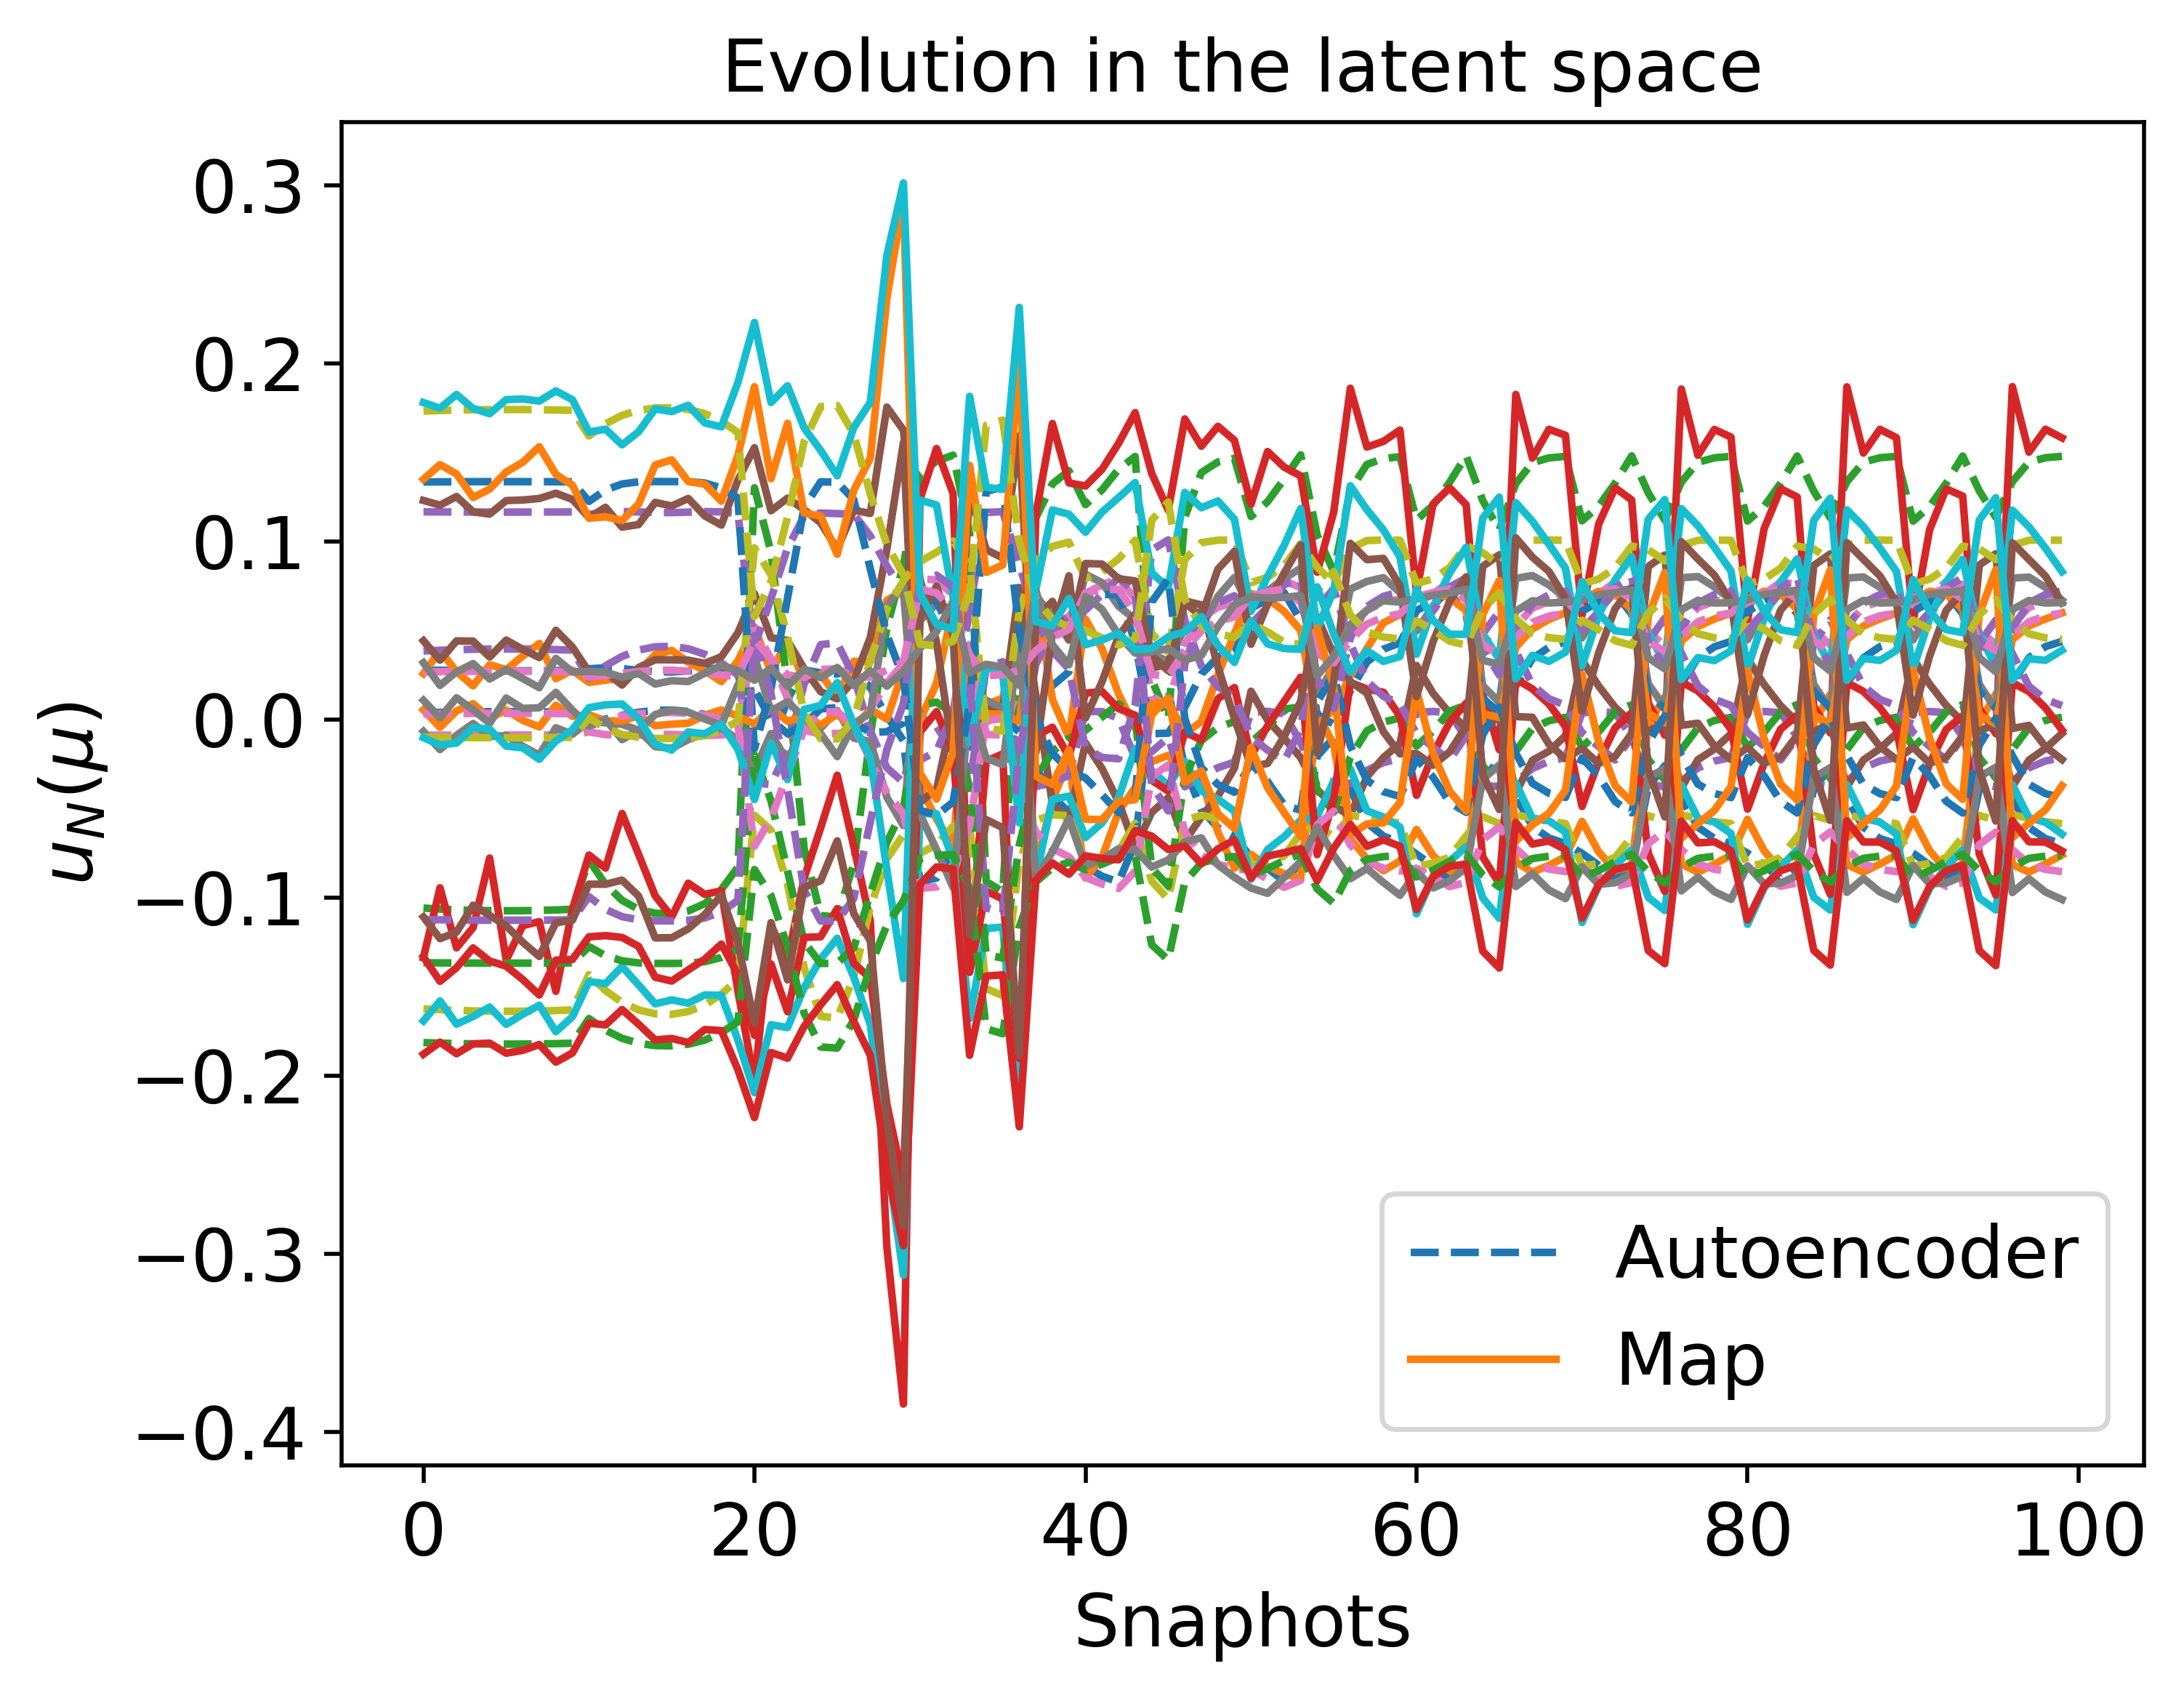

Values plotted in this chart, from the file beside it:
2.763736475478360127e-02, -1.064710575531596648e-01, 3.887813826185986671e-02, -8.793022693152307417e-03, -1.630171088647171251e-01, 3.998475036675303886e-03, -1.367043678930437711e-01, 1.165948356248874274e-01, 3.214661284655287790e-03, -9.998456990722711518e-03, 1.334771273030896932e-01, -1.817829646532179155e-01, -1.124955786536546709e-01, 2.685948191118094769e-02, 1.735493466351289149e-01
2.742897424311614707e-02, -1.071734134510392289e-01, 3.943225276479086355e-02, -8.718748263468278567e-03, -1.636719233900866544e-01, 4.306443020573810961e-03, -1.368212853674081186e-01, 1.165197376811582808e-01, 3.396510764893165019e-03, -1.019229675332394315e-02, 1.335671345580536629e-01, -1.821879067398385899e-01, -1.126889431109641820e-01, 2.704834043449213729e-02, 1.739584894208261456e-01
2.749407687457398539e-02, -1.069634282601311659e-01, 3.926433082991623996e-02, -8.742784180725299281e-03, -1.634740611739359806e-01, 4.211877196171494135e-03, -1.367881933581367448e-01, 1.165439177542016286e-01, 3.342172604242990737e-03, -1.013557359797686089e-02, 1.335432356521462083e-01, -1.820662640341092486e-01, -1.126332669501732137e-01, 2.699023812778699599e-02, 1.738356237048365172e-01
2.847480445794403625e-02, -7.900183976695292210e-02, 2.314135668652446062e-02, -6.983832791295827187e-03, -1.433160683412976477e-01, -1.826955427133782669e-03, -1.275579891866173154e-01, 1.151729463522808694e-01, -3.897777606635814338e-03, 9.083018463835383725e-04, 1.224980389691161381e-01, -1.679693126091449940e-01, -9.947351068213712566e-02, 2.382548097908860490e-02, 1.592668966669535668e-01
2.903622843541777895e-02, -9.265220733110099416e-02, 3.016516024926150022e-02, -8.507149312314265036e-03, -1.522552922057706926e-01, 2.774465561965838928e-04, -1.326755132968823747e-01, 1.164545019993991903e-01, -3.641541134681557665e-04, -4.960960909095912634e-03, 1.288896079041698950e-01, -1.744933509054023280e-01, -1.066608359963450714e-01, 2.474356039634689405e-02, 1.660999053590727914e-01
2.856282440714947787e-02, -1.015706577460503829e-01, 3.543934741472794941e-02, -8.967746274375722193e-03, -1.588525257643669530e-01, 2.314305237963891222e-03, -1.355432764210925400e-01, 1.167981977889267081e-01, 1.943585558504377572e-03, -8.409647922110626700e-03, 1.322882908321377504e-01, -1.790774909560846617e-01, -1.107463751359988591e-01, 2.585302461610035699e-02, 1.708047001037688029e-01
2.760228367157752452e-02, -1.065956763211762109e-01, 3.897492769144995928e-02, -8.781081272750929090e-03, -1.631318755920720398e-01, 4.051433947603229509e-03, -1.367263708080607709e-01, 1.165826778153791349e-01, 3.246945809127562040e-03, -1.003368304409651447e-02, 1.334951316145467914e-01, -1.818544204774543982e-01, -1.125313300966856861e-01, 2.689188199653486100e-02, 1.736215709895771175e-01
2.680671126777031330e-02, -1.088420388773477104e-01, 4.085104383095537750e-02, -8.458900810365713868e-03, -1.653215156789986096e-01, 5.151935192490452245e-03, -1.370136832578793540e-01, 1.162620480364026376e-01, 3.826695731413983382e-03, -1.059754825289190190e-02, 1.336434162417541871e-01, -1.831748707714500601e-01, -1.130510066261271318e-01, 2.757123502838588341e-02, 1.749542836610312735e-01
2.667625547097441860e-02, -1.091294670294907093e-01, 4.111411936411457635e-02, -8.398818965966921637e-03, -1.656225997613602063e-01, 5.318550073137097087e-03, -1.370310322058705677e-01, 1.162029583953507195e-01, 3.900335155379050772e-03, -1.065739331473477755e-02, 1.336312121868219738e-01, -1.833491454008776556e-01, -1.130954808851584170e-01, 2.767482702439502673e-02, 1.751299439830453220e-01
2.730510183164415808e-02, -1.075517180139777818e-01, 3.974008113532197239e-02, -8.671134800588127522e-03, -1.640332765701520701e-01, 4.482688944229843049e-03, -1.368765014213220721e-01, 1.164720912919302714e-01, 3.494322558437966669e-03, -1.029161084198775521e-02, 1.336030872510039214e-01, -1.824083771922514752e-01, -1.127842180164589647e-01, 2.715686479165511577e-02, 1.741810954672965428e-01
2.830438819449624527e-02, -1.033870654029035996e-01, 3.664542590261623406e-02, -8.957719366388597684e-03, -1.603301765797056078e-01, 2.865036767801990014e-03, -1.360280518643247061e-01, 1.167734523512374833e-01, 2.414697358531225045e-03, -9.036923555543712253e-03, 1.328176346914399231e-01, -1.800595831335201624e-01, -1.114584052517137991e-01, 2.617601793910075136e-02, 1.718034428269890335e-01
2.899217725525872827e-02, -9.547477274689668281e-02, 3.174810962989902535e-02, -8.720414546458997093e-03, -1.542524779075416796e-01, 8.355595187599320793e-04, -1.336458803586871025e-01, 1.166247355296819443e-01, 3.654643382872104418e-04, -6.101717524816154502e-03, 1.300683007797286128e-01, -1.759088043729760964e-01, -1.080315334871114474e-01, 2.503093168946036659e-02, 1.675606057223411882e-01
2.873781137805996727e-02, -8.295505233086417074e-02, 2.509373566358640353e-02, -7.488737181732760435e-03, -1.458074686432714873e-01, -1.291569739587651545e-03, -1.290924272217449931e-01, 1.156050658064910336e-01, -2.872279079163128895e-03, -8.356668951680434150e-04, 1.244333243356825214e-01, -1.698123551940644571e-01, -1.016266527706720796e-01, 2.402995671407328823e-02, 1.612144431620553264e-01
-4.066676542555937995e-02, 1.301324803132356267e-01, -3.569476895098186442e-02, 5.096595236093814929e-02, -5.372506882985225024e-02, 1.702765292473486583e-02, -2.000009156753636275e-02, 4.105041627875857108e-02, -7.119198513380067816e-02, 9.644844029551577491e-02, -1.632002767255531089e-02, -8.428317483335606708e-02, 4.719873489229090696e-02, 4.499084172540295662e-02, 5.789176735583780736e-02
-1.539385954894252444e-02, 9.398845432705253689e-02, -3.645465801763769081e-02, 3.409356065898968419e-02, -6.223614954809392891e-02, -1.477247859866780426e-04, -4.563941737723430092e-02, 6.796829059909706428e-02, -5.549981694728230164e-02, 8.129490816527511210e-02, 1.733100731526206542e-02, -9.901046773196009454e-02, 1.470521729976008267e-02, 3.387857090038326469e-02, 7.753403475991128835e-02
1.148780480920334572e-02, 1.864019269755980146e-02, -1.672365341675475722e-02, 1.200804240567629466e-02, -9.249894892624774267e-02, -7.980837325375536584e-03, -8.512225714201793192e-02, 9.622669954224498390e-02, -3.089749682300670791e-02, 4.653600174080974039e-02, 6.831200354769043082e-02, -1.279920415178063264e-01, -3.936171140175602490e-02, 2.508320587666388116e-02, 1.136858801902050214e-01
2.616259933518939179e-02, -1.101048522259301249e-01, 4.206367090486388266e-02, -8.147962667898550615e-03, -1.666951236305024564e-01, 5.948414449244896450e-03, -1.370411448469200100e-01, 1.159568522522021194e-01, 4.148340201324159093e-03, -1.083067085957162105e-02, 1.335119387200436603e-01, -1.839525473517177601e-01, -1.131915256058967645e-01, 2.806739102553064066e-02, 1.757378572524531113e-01
2.553700090344652313e-02, -1.110277879325590883e-01, 4.307359323866983419e-02, -7.817762585585467938e-03, -1.678085025462076885e-01, 6.671991040176672265e-03, -1.369537908268420590e-01, 1.156329184500991536e-01, 4.378391182841548032e-03, -1.093705690040986181e-02, 1.332450502162810801e-01, -1.845454476558130996e-01, -1.131739086454624788e-01, 2.851917376815339689e-02, 1.763349497467928684e-01
1.949673193659764298e-03, 5.158658932580281742e-02, -2.715570800683214658e-02, 2.054451639863530757e-02, -7.819151895209548730e-02, -6.870431218021096596e-03, -6.904935787841086359e-02, 8.614132699527499160e-02, -4.103133525150506195e-02, 6.193081714529558718e-02, 4.769587004542413106e-02, -1.154263207597212570e-01, -1.689038633348453194e-02, 2.769000395137138221e-02, 9.826324952233557453e-02
-1.184704911965885413e-02, 8.676361853326036710e-02, -3.535663140361017948e-02, 3.148818706606920648e-02, -6.467860157935366450e-02, -1.931373646768565905e-03, -4.995149579366938569e-02, 7.168407056241184183e-02, -5.286169115681078196e-02, 7.805694637407732672e-02, 2.295813037359902692e-02, -1.018532431671932137e-01, 9.010512961169539828e-03, 3.249423394300875872e-02, 8.117656253103960884e-02
-9.135235341101136108e-02, 1.385002172161359235e-01, 1.810443069529090723e-03, 7.894270070773015679e-02, -7.515919871421135323e-02, 7.087149356707128645e-02, 7.896872620937474274e-03, -2.287549979574503636e-02, -9.480652579981034556e-02, 8.869611832907038640e-02, -5.090275714894713921e-02, -7.807935020114550873e-02, 7.836439782137401278e-02, 7.331596396209491551e-02, 4.231648299990444645e-02
-8.905097848327386822e-02, 1.450615900512765566e-01, -3.770086008046518496e-03, 7.841137274939863344e-02, -7.036904292612189415e-02, 6.611663800726770568e-02, 9.739691946088074176e-03, -1.773596100052837049e-02, -9.403069478436901218e-02, 9.396887728012877361e-02, -5.384212864245273983e-02, -7.625767334438042500e-02, 8.104770867574989657e-02, 7.106751726636686972e-02, 4.118271363883131697e-02
-7.317558256272639616e-02, 1.484652593577936441e-01, -1.888313761815053199e-02, 7.001249274796893241e-02, -5.992919024704287251e-02, 4.740547414523071240e-02, 3.228157497109748492e-03, 3.676238553466224749e-03, -8.701825583050086521e-02, 1.002548525691188269e-01, -4.633166662268554947e-02, -7.597225353722764085e-02, 7.435223638041611738e-02, 6.162843236737346186e-02, 4.396010562648056813e-02
-2.122332096247007971e-02, 1.045454478964513712e-01, -3.752384487333927654e-02, 3.822657563805635650e-02, -5.897484458933396206e-02, 3.165230598315563974e-03, -3.898578810810064688e-02, 6.184276787312614071e-02, -5.955558561791643446e-02, 8.594776272695713037e-02, 8.621825840005245545e-03, -9.480658587277797367e-02, 2.336800140762379172e-02, 3.626134632981990041e-02, 7.208945192698816562e-02
2.902932636317252790e-02, -9.099806429558603138e-02, 2.926418913316230011e-02, -8.361365287665404461e-03, -1.511142244764653031e-01, -2.376438474244377388e-05, -1.320882407226872668e-01, 1.163356748929797319e-01, -7.916529103873883077e-04, -4.277255720694077105e-03, 1.281683746104938515e-01, -1.736762492143116010e-01, -1.058337738756809226e-01, 2.459500416435772552e-02, 1.652532612500866582e-01
2.872175296138577017e-03, 4.875793558435742581e-02, -2.634363598156676950e-02, 1.975850923883492108e-02, -7.936640531745006721e-02, -7.069899784822958506e-03, -7.048366983553853993e-02, 8.711190863634837855e-02, -4.013260759032788449e-02, 6.061702576394498165e-02, 4.954198565925887338e-02, -1.165058860292599030e-01, -1.887479904325656613e-02, 2.740810329125285133e-02, 9.960351339804290882e-02
-2.677524622166911270e-02, 1.132430480340409218e-01, -3.778285243683442846e-02, 4.201193985910446627e-02, -5.665289318412166514e-02, 6.715942012192033760e-03, -3.309782997861099307e-02, 5.597413932520615282e-02, -6.314041803262586405e-02, 8.968103316458847507e-02, 8.937946551180313845e-04, -9.129005780302344719e-02, 3.090257521143435770e-02, 3.864104783528459625e-02, 6.746267951716242162e-02
-8.801952924085228169e-02, 1.289689005892597495e-01, 4.411520368156573307e-03, 7.561268464555340185e-02, -7.862388957038761450e-02, 7.025012141692377199e-02, 1.382052669704727154e-03, -2.133779950948911514e-02, -9.245975956789923011e-02, 8.299141047843741625e-02, -4.224561701650411671e-02, -8.122131371393426225e-02, 7.030880045296640513e-02, 7.293309584203236384e-02, 4.581642127650872170e-02
-9.126119198434558266e-02, 1.406105830174066429e-01, 5.530727341882898549e-04, 7.915450267145604513e-02, -7.397239570836393330e-02, 7.006369841606766014e-02, 8.844113261017763628e-03, -2.206695189212373384e-02, -9.487070363314044352e-02, 9.022504246878416956e-02, -5.226534644142029340e-02, -7.746248854530460304e-02, 7.961373324764994819e-02, 7.295015703007087793e-02, 4.179588199174322227e-02
-6.939575941445108587e-02, 1.477207277702097254e-01, -2.161616875411890085e-02, 6.789909675848793125e-02, -5.834192829140818354e-02, 4.345660429745482056e-02, 1.038895648872167985e-03, 8.290062277506433583e-03, -8.530363682378930279e-02, 1.006668258204302807e-01, -4.358741397678313201e-02, -7.641167120994273032e-02, 7.191065732339800565e-02, 5.956714222871967168e-02, 4.506669439886592382e-02
1.049355490974812795e-02, 2.249514818663767013e-02, -1.804205378073499635e-02, 1.294366190553917530e-02, -9.075823211918128408e-02, -7.969933338650269511e-03, -8.330416528122691622e-02, 9.516941232841465148e-02, -3.204928880736965940e-02, 4.834602288784784624e-02, 6.598648198822432143e-02, -1.265182653025417880e-01, -3.679774486679991685e-02, 2.531979431396725808e-02, 1.118983285250613191e-01
-6.080689866435168289e-02, 1.446500129150090352e-01, -2.705495015219230165e-02, 6.300634903431238942e-02, -5.558997392390725018e-02, 3.490531348631239345e-02, -4.458769913132103364e-03, 1.844974099634534570e-02, -8.131905561654438619e-02, 1.007162527923517181e-01, -3.657467084266530916e-02, -7.792203969654121209e-02, 6.564914218242014210e-02, 5.501762886465862840e-02, 4.806121763561828353e-02
-6.590658692023833309e-02, 1.466968459535757385e-01, -2.395091567556887138e-02, 6.592654841015137268e-02, -5.708426489586208852e-02, 3.991501584142550380e-02, -1.110760506882109769e-03, 1.246608467255951036e-02, -8.370153943891414650e-02, 1.008280866362479267e-01, -4.086219045480038448e-02, -7.694083978024895965e-02, 6.948219805944795546e-02, 5.769787634184171676e-02, 4.620287502485032061e-02
-7.722929198927182270e-02, 1.140036489199271613e-01, 3.996639414078712906e-03, 6.632312092650333168e-02, -8.198365783232805515e-02, 6.245577505378076266e-02, -1.287763376593768772e-02, -9.868621442026229151e-03, -8.482715344673777413e-02, 7.685644261187235537e-02, -2.464312380171082908e-02, -8.749112774628353684e-02, 5.353099908889610153e-02, 6.938028717570524084e-02, 5.413619113538295502e-02
-8.369350884306203664e-02, 1.222995374245814809e-01, 4.610652417144088175e-03, 7.188616784780987867e-02, -8.021418592283943716e-02, 6.742547788549094201e-02, -4.540211726660385236e-03, -1.717177143421685578e-02, -8.950022934797574603e-02, 7.989004009492209346e-02, -3.478069278454263419e-02, -8.380573531228145689e-02, 6.324778303928971224e-02, 7.159799781828395104e-02, 4.914684025144585439e-02
-8.055494664291783236e-02, 1.486428991613751305e-01, -1.283657742016248299e-02, 7.405639381744912042e-02, -6.379256476201944359e-02, 5.551885196496387370e-02, 6.998428593761027439e-03, -5.693483705708895885e-03, -9.031711969178521371e-02, 9.858713032351666683e-02, -5.093246457376574693e-02, -7.555797454913489031e-02, 7.844550844236623799e-02, 6.579144152391759592e-02, 4.219837756388612054e-02
-2.061068194764965888e-02, 1.035077939576274780e-01, -3.745163298358045872e-02, 3.780027527645107160e-02, -5.927628781024690818e-02, 2.796170543623231666e-03, -3.966134128768621092e-02, 6.248800172480082488e-02, -5.914430183010094960e-02, 8.549552125439754957e-02, 9.507379459536611718e-03, -9.522272090389474752e-02, 2.249553068577278894e-02, 3.600508347161136824e-02, 7.263208183249897365e-02
-1.014149858370722024e-02, 8.305299012390901514e-02, -3.469690982850361788e-02, 3.020835674231982237e-02, -6.598742068756892343e-02, -2.721166970005507897e-03, -5.210266717141039811e-02, 7.346934534721288879e-02, -5.154166407706919917e-02, 7.638089714930094976e-02, 2.575977144693853554e-02, -1.033039672539588644e-01, 6.146873230578967125e-03, 3.184789156420485962e-02, 8.302544124555033545e-02
-5.804220267876070150e-02, 1.432722532556159334e-01, -2.858721329294189664e-02, 6.140402838006381314e-02, -5.494846811813537679e-02, 3.226962223983563527e-02, -6.372567203829410803e-03, 2.164183850255005370e-02, -8.000341111681827377e-02, 1.004906201084877354e-01, -3.410602733768625106e-02, -7.855689928317778625e-02, 6.343328113575298632e-02, 5.358880798654991340e-02, 4.916872981299338918e-02
-6.547852915212661051e-02, 1.465498888274604228e-01, -2.422539678794723150e-02, 6.568314245932213580e-02, -5.694326132886515235e-02, 3.948702425357780710e-02, -1.382536579696479586e-03, 1.297353466965159123e-02, -8.350353932656620626e-02, 1.008342457631798694e-01, -4.051591543689706670e-02, -7.701374984462865114e-02, 6.917325026670433086e-02, 5.747059912783496899e-02, 4.634979951790233615e-02
-7.561460830072888606e-02, 1.120682186733779062e-01, 3.770184831689347375e-03, 6.491432313887922356e-02, -8.240329845111232787e-02, 6.113562302833021322e-02, -1.494471872099740160e-02, -7.906349319283977745e-03, -8.361008777626660615e-02, 7.626752937346900629e-02, -2.218522934389304674e-02, -8.842528940085375710e-02, 5.115586643022491248e-02, 6.881115070992525895e-02, 5.542454839605719108e-02
-8.221922453121204011e-02, 1.202997077357662453e-01, 4.528763610594357947e-03, 7.062467567158228765e-02, -8.064605893343596010e-02, 6.634735028469661289e-02, -6.464426206670663769e-03, -1.559541596287621588e-02, -8.846239174565033447e-02, 7.907981268254499208e-02, -3.240662689143732067e-02, -8.464636112131666834e-02, 6.098445494718715554e-02, 7.110545456127270736e-02, 5.026762997384638665e-02
-9.008785064459913505e-02, 1.332526976288675724e-01, 3.709097042289481987e-03, 7.748649149029504524e-02, -7.733673767585298731e-02, 7.119247052782791407e-02, 4.670352498492512036e-03, -2.285542549457723893e-02, -9.385349449518759490e-02, 8.534497675402527572e-02, -4.652671883316503859e-02, -7.973346350745141864e-02, 7.431386146768580170e-02, 7.341317292596866162e-02, 4.403900105469030907e-02
-8.306005838711082168e-02, 1.482025555829841745e-01, -1.050560399991229410e-02, 7.539441202090796379e-02, -6.539344507193459166e-02, 5.843639718443120745e-02, 8.073466682910179423e-03, -9.032698306327954785e-03, -9.142487263420309707e-02, 9.767023024235031714e-02, -5.218635565634743151e-02, -7.558038313164987254e-02, 7.956387039061607602e-02, 6.726437203280302701e-02, 4.174250750774056301e-02
-3.413256828280383792e-02, 1.229850893227502767e-01, -3.712510702411065538e-02, 4.683616584045414283e-02, -5.462456751577235425e-02, 1.194359598695329469e-02, -2.589118006557407717e-02, 4.812079406004193122e-02, -6.754686443040346100e-02, 9.369278182398577126e-02, -8.579171516040885390e-03, -8.728183322151862600e-02, 3.995005332807929216e-02, 4.193935597231328999e-02, 6.206603561340938435e-02
-2.235575498078827550e-02, 1.064214156744439921e-01, -3.763376804101314921e-02, 3.900989568966994891e-02, -5.844197980134784726e-02, 3.859697059370418779e-03, -3.775098835036821976e-02, 6.064897312115331840e-02, -6.030722748077681217e-02, 8.676203697111009583e-02, 7.002515948810749541e-03, -9.405250110713636591e-02, 2.495852269616093133e-02, 3.673845845107060609e-02, 7.110375461144277653e-02
-4.309331040185947898e-02, 1.324587582221448401e-01, -3.497891585961145078e-02, 5.246750662779269686e-02, -5.359084874716311953e-02, 1.901188490964641695e-02, -1.792482157184605365e-02, 3.839736307115853425e-02, -7.249176202747768805e-02, 9.729200136189013193e-02, -1.904307554378431577e-02, -8.329397180553860247e-02, 4.971995378315029190e-02, 4.615078686768121080e-02, 5.647584272928966864e-02
-6.000465445462296182e-02, 1.442695990254204697e-01, -2.751046264836437896e-02, 6.254282837002921036e-02, -5.539162017260480103e-02, 3.413473365808786936e-02, -5.007026509560481842e-03, 1.937951665332579565e-02, -8.093917617143872589e-02, 1.006625543019398633e-01, -3.586861175741216240e-02, -7.809877635874690194e-02, 6.501611323687889188e-02, 5.460130304997495160e-02, 4.837523778964739063e-02
-6.963340402311066213e-02, 1.477789763407566237e-01, -2.145072587655218188e-02, 6.803269866333193361e-02, -5.843470557187264297e-02, 4.370133529876447237e-02, 1.180942781229020423e-03, 8.002903899273135571e-03, -8.541203825644635983e-02, 1.006484357598753931e-01, -4.376653454708333973e-02, -7.637988897072681138e-02, 7.207011405184243769e-02, 5.969557935292207906e-02, 4.499329326758699787e-02
-7.519170230306973512e-02, 1.115671814412369234e-01, 3.707781874680115934e-03, 6.454369280578393930e-02, -8.251332847145827210e-02, 6.078579450925256089e-02, -1.548652873626958290e-02, -7.384494312144484866e-03, -8.328805500732931744e-02, 7.612201733177310914e-02, -2.154433511531003709e-02, -8.867161937503871549e-02, 5.053540350257257341e-02, 6.866157446468643122e-02, 5.576541218957109525e-02
-8.181811749746795148e-02, 1.197697064187897426e-01, 4.498838707523575980e-03, 7.028107209698157554e-02, -8.075907837427243052e-02, 6.604729319295467305e-02, -6.984224154631997993e-03, -1.515628756496666639e-02, -8.817720688535553297e-02, 7.887377038198307988e-02, -3.176907647154781494e-02, -8.487425770457206198e-02, 6.037531108954519860e-02, 7.096962992712611829e-02, 5.057363162781181726e-02
-8.989752076983760498e-02, 1.327819041807643263e-01, 3.816418509348251317e-03, 7.730592858314966342e-02, -7.749448192153100823e-02, 7.113270499828001914e-02, 4.333516926471806321e-03, -2.274449512312495120e-02, -9.372385646487933764e-02, 8.507092923728665212e-02, -4.608203946212089536e-02, -7.989069517522842667e-02, 7.389960804712264464e-02, 7.338027072006059193e-02, 4.421921085254087308e-02
-4.407130670911200282e-02, 1.333486359176499214e-01, -3.466352205598291492e-02, 5.306819015611529550e-02, -5.356608813422010507e-02, 1.982560844446957030e-02, -1.710490166835460304e-02, 3.732345726447933859e-02, -7.300823406860440512e-02, 9.760546710932443970e-02, -2.011804277860065188e-02, -8.291354010662446705e-02, 5.071135538328992026e-02, 4.662220099631446402e-02, 5.592459981253376095e-02
-6.047448409154837501e-02, 1.444943068302942668e-01, -2.724477335343669648e-02, 6.281442657486777104e-02, -5.550657552654453264e-02, 3.458544635947961854e-02, -4.685239370137736330e-03, 1.883535621947623334e-02, -8.116183135505670998e-02, 1.006951755009127814e-01, -3.628313580533487626e-02, -7.799453124445815400e-02, 6.538782996269755510e-02, 5.484495031864977665e-02, 4.819060954421164333e-02
-6.684768416216887998e-02, 1.470036958333729993e-01, -2.333836505656523494e-02, 6.646059872744312924e-02, -5.740440113748577350e-02, 4.086089345586021992e-02, -5.193533153178642257e-04, 1.134683118560314043e-02, -8.413568647063625339e-02, 1.008042442170940522e-01, -4.161445996969451860e-02, -7.678665793514502513e-02, 7.015305453147394066e-02, 5.819909199955274060e-02, 4.588565160779609770e-02
-7.509436220947811325e-02, 1.114521743223447076e-01, 3.693252660983522857e-03, 6.445828440721275421e-02, -8.253867540873954800e-02, 6.070504658041028789e-02, -1.561127445264966392e-02, -7.263925819043315878e-03, -8.321374157964325780e-02, 7.608901518643723660e-02, -2.139697030132687791e-02, -8.872842101740092968e-02, 5.039267040980459356e-02, 6.862712108780276432e-02, 5.584407539127371478e-02
-8.172453428641716922e-02, 1.196468123535511657e-01, 4.491444832354316366e-03, 7.020086908777460610e-02, -8.078522622440037493e-02, 6.597690864605740280e-02, -7.105318517004466372e-03, -1.505324083331470962e-02, -8.811049439665637195e-02, 7.882650578213368231e-02, -3.162077298845211715e-02, -8.492740683329312590e-02, 6.023353638503881752e-02, 7.093784429560524851e-02, 5.064511523399806842e-02
-8.985156545326271338e-02, 1.326718856941863089e-01, 3.840291676125339761e-03, 7.726274048478332102e-02, -7.753066481955163403e-02, 7.111700765807474345e-02, 4.253849491078913296e-03, -2.271639372346935526e-02, -9.369265710695082183e-02, 8.500746132922659681e-02, -4.597710364995334642e-02, -7.992765682037034081e-02, 7.380178895410141604e-02, 7.337178594350710070e-02, 4.426188367158262471e-02
-3.884491433407868954e-02, 1.282720965894302845e-01, -3.616812764855958928e-02, 4.982763158550568283e-02, -5.389549906176039490e-02, 1.557127905682995778e-02, -2.159738416436740929e-02, 4.303211746380704306e-02, -7.019791439121576826e-02, 9.575229234976327664e-02, -1.422241360862833669e-02, -8.506922914996013774e-02, 4.524666450377763660e-02, 4.412925259597802463e-02, 5.900133421069651135e-02
-2.677094873441628053e-02, 1.132367859886598410e-01, -3.778291564028760097e-02, 4.200906115240502642e-02, -5.665441588854229493e-02, 6.713055993172263938e-03, -3.310223108924605778e-02, 5.597869880659977343e-02, -6.313773620030287137e-02, 8.967838819099588354e-02, 8.995765816419219307e-04, -9.129260915237405460e-02, 3.089699059014516108e-02, 3.863916762881258737e-02, 6.746606715302953805e-02
-6.057932306681822199e-02, 1.445437077824846539e-01, -2.718507053832566744e-02, 6.287497759806634501e-02, -5.553269350916525959e-02, 3.468624049136036919e-02, -4.613706418314301137e-03, 1.871379340644223691e-02, -8.121144515150896526e-02, 1.007020023934600134e-01, -3.637523868231912899e-02, -7.797155537488004162e-02, 6.547039501843097964e-02, 5.489938450706897954e-02, 4.814969066268580400e-02
... 9 more rows
